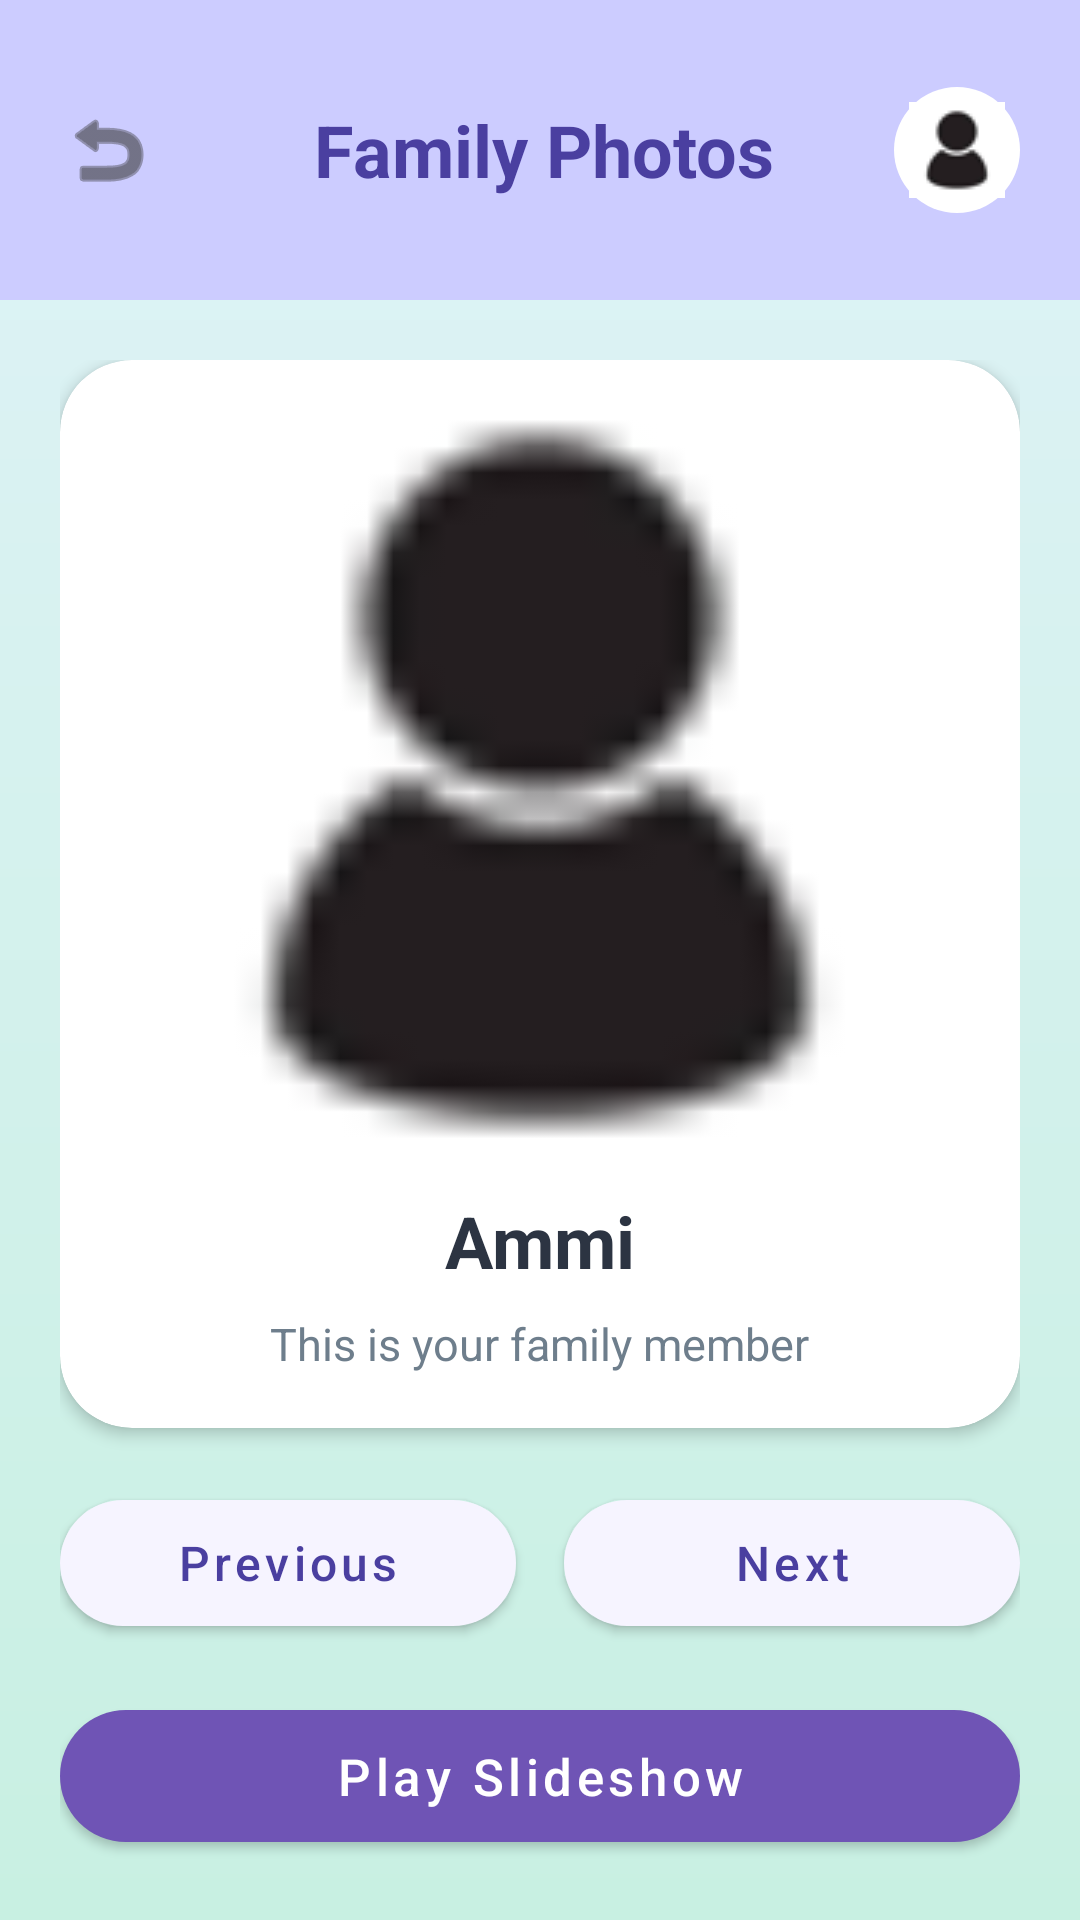

This screen was rendered from an Android layout file. Write that file and the resources it references.
<!-- AndroidManifest.xml: application theme Theme.RemindAI -->
<!-- res/layout/activity_viewfamilyphoto_s3.xml -->
<?xml version="1.0" encoding="utf-8"?>
<androidx.constraintlayout.widget.ConstraintLayout xmlns:android="http://schemas.android.com/apk/res/android"
    xmlns:app="http://schemas.android.com/apk/res-auto"
    android:layout_width="match_parent"
    android:layout_height="match_parent"
    android:background="@drawable/bg_gradient">

    <LinearLayout
        android:id="@+id/headerBg"
        android:layout_width="0dp"
        android:layout_height="100dp"
        android:background="#CCCCFF"
        android:gravity="center_vertical"
        android:orientation="horizontal"
        android:paddingHorizontal="20dp"
        app:layout_constraintEnd_toEndOf="parent"
        app:layout_constraintStart_toStartOf="parent"
        app:layout_constraintTop_toTopOf="parent">

        <ImageView
            android:id="@+id/btnBack"
            android:layout_width="32dp"
            android:layout_height="32dp"
            android:src="@android:drawable/ic_menu_revert"
            app:tint="#373737" />

        <TextView
            android:layout_width="0dp"
            android:layout_height="wrap_content"
            android:layout_marginStart="12dp"
            android:layout_weight="1"
            android:gravity="center"
            android:text="Family Photos"
            android:textColor="#4A3FA0"
            android:textSize="24sp"
            android:textStyle="bold" />

        <ImageButton
            android:layout_width="42dp"
            android:layout_height="42dp"
            android:background="@drawable/profile_circle_bg"
            android:src="@drawable/profile" />
    </LinearLayout>

    <LinearLayout
        android:layout_width="0dp"
        android:layout_height="0dp"
        android:orientation="vertical"
        android:padding="20dp"
        app:layout_constraintTop_toBottomOf="@id/headerBg"
        app:layout_constraintBottom_toBottomOf="parent"
        app:layout_constraintStart_toStartOf="parent"
        app:layout_constraintEnd_toEndOf="parent">

        <com.google.android.material.card.MaterialCardView
            android:layout_width="match_parent"
            android:layout_height="0dp"
            android:layout_weight="1"
            app:cardBackgroundColor="#FFFFFF"
            app:cardCornerRadius="24dp"
            app:cardElevation="3dp">

            <LinearLayout
                android:layout_width="match_parent"
                android:layout_height="match_parent"
                android:orientation="vertical"
                android:padding="18dp">

                <FrameLayout
                    android:layout_width="match_parent"
                    android:layout_height="0dp"
                    android:layout_weight="1"
                    android:background="#EEE8FF">

                    <ImageView
                        android:id="@+id/imgFamilyPhoto"
                        android:layout_width="match_parent"
                        android:layout_height="match_parent"
                        android:scaleType="centerCrop"
                        android:src="@drawable/profile" />

                </FrameLayout>

                <TextView
                    android:id="@+id/tvFamilyMemberName"
                    android:layout_width="wrap_content"
                    android:layout_height="wrap_content"
                    android:layout_gravity="center_horizontal"
                    android:layout_marginTop="16dp"
                    android:text="Ammi"
                    android:textColor="#2C3442"
                    android:textSize="24sp"
                    android:textStyle="bold" />

                <TextView
                    android:layout_width="wrap_content"
                    android:layout_height="wrap_content"
                    android:layout_gravity="center_horizontal"
                    android:layout_marginTop="8dp"
                    android:text="This is your family member"
                    android:textColor="#6E7E8C"
                    android:textSize="15sp" />
            </LinearLayout>
        </com.google.android.material.card.MaterialCardView>

        <LinearLayout
            android:layout_width="match_parent"
            android:layout_height="wrap_content"
            android:layout_marginTop="18dp"
            android:orientation="horizontal">

            <com.google.android.material.button.MaterialButton
                android:id="@+id/btnPrevious"
                android:layout_width="0dp"
                android:layout_height="54dp"
                android:layout_weight="1"
                android:layout_marginEnd="8dp"
                android:text="Previous"
                android:textAllCaps="false"
                android:textColor="#4A3FA0"
                android:textSize="16sp"
                app:backgroundTint="#F6F4FF"
                app:cornerRadius="27dp" />

            <com.google.android.material.button.MaterialButton
                android:id="@+id/btnNext"
                android:layout_width="0dp"
                android:layout_height="54dp"
                android:layout_weight="1"
                android:layout_marginStart="8dp"
                android:text="Next"
                android:textAllCaps="false"
                android:textColor="#4A3FA0"
                android:textSize="16sp"
                app:backgroundTint="#F6F4FF"
                app:cornerRadius="27dp" />
        </LinearLayout>

        <com.google.android.material.button.MaterialButton
            android:id="@+id/btnPlaySlideshow"
            android:layout_width="match_parent"
            android:layout_height="56dp"
            android:layout_marginTop="16dp"
            android:text="Play Slideshow"
            android:textAllCaps="false"
            android:textColor="#FFFFFF"
            android:textSize="17sp"
            app:backgroundTint="#6F54B5"
            app:cornerRadius="28dp" />

    </LinearLayout>

</androidx.constraintlayout.widget.ConstraintLayout>
<!-- resources referenced by this layout -->
<resources>
  <!-- drawable bg_gradient (drawable) -->
  <shape xmlns:android="http://schemas.android.com/apk/res/android">
      <gradient
          android:startColor="#DFF3F7"
          android:endColor="#C8F0E2"
          android:angle="270" />
  </shape>
  <!-- drawable profile: png bitmap (drawable, 844 bytes) -->
  <!-- drawable profile_circle_bg (drawable) -->
  <shape xmlns:android="http://schemas.android.com/apk/res/android">
  
      <solid android:color="#FFFFFF"/>
  
      <corners android:radius="100dp"/>
  
  </shape>
  <style name="Theme.RemindAI" parent="Theme.MaterialComponents.DayNight.NoActionBar">
          
      </style>
</resources>
